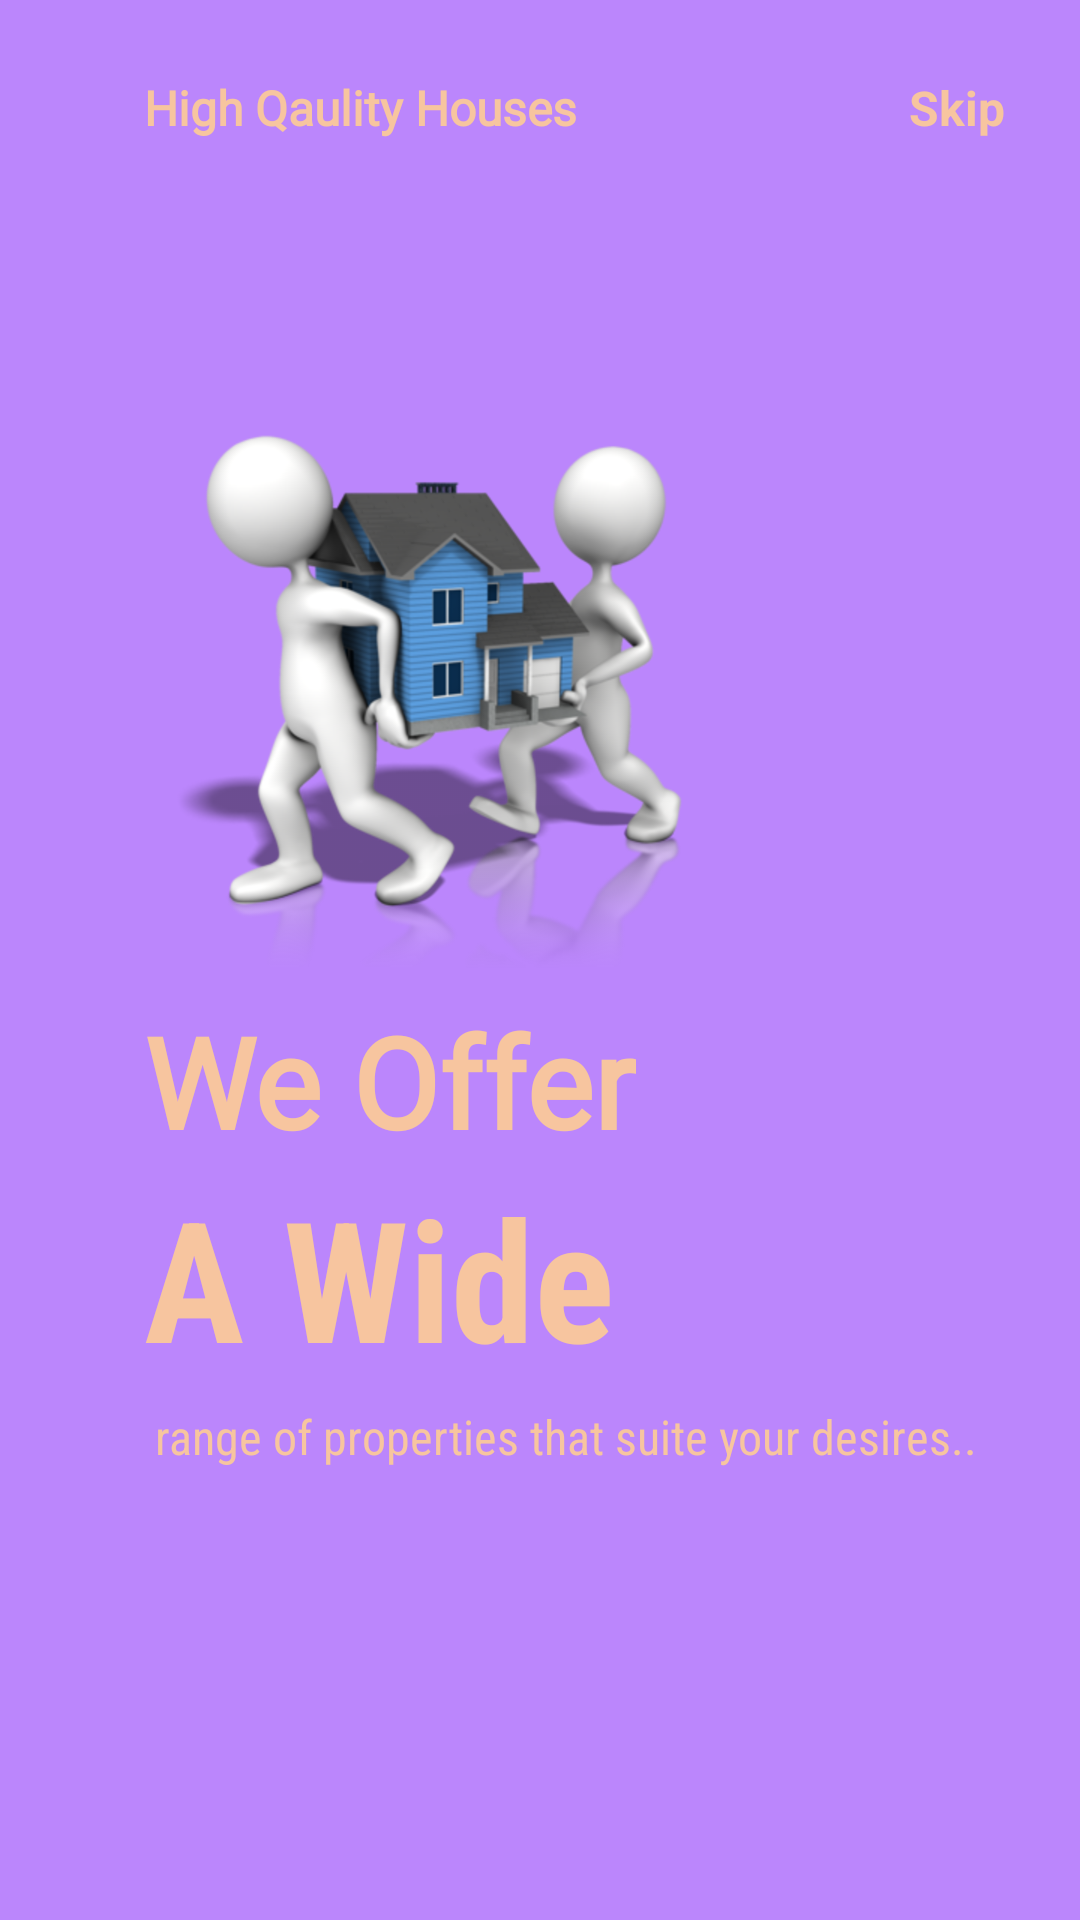

Write the Android layout XML for this screen, with the resource values it uses.
<!-- AndroidManifest.xml: application theme Theme.Wirenti -->
<!-- res/layout/fragment_on_boarding2.xml -->
<?xml version="1.0" encoding="utf-8"?>
<androidx.constraintlayout.widget.ConstraintLayout xmlns:android="http://schemas.android.com/apk/res/android"
    android:layout_width="match_parent"
    android:layout_height="match_parent"
    android:background="@color/purple_200"
    xmlns:app="http://schemas.android.com/apk/res-auto">
    <ImageView
        android:id="@+id/imageView"
        android:layout_width="200dp"
        android:layout_height="200dp"
        android:src="@drawable/ee"
        app:layout_constraintHorizontal_bias=".3"
        app:layout_constraintVertical_bias=".3"
        app:layout_constraintBottom_toBottomOf="parent"
        app:layout_constraintEnd_toEndOf="parent"
        app:layout_constraintStart_toStartOf="parent"
        app:layout_constraintTop_toTopOf="parent"/>

    <TextView
        android:id="@+id/textView"
        android:layout_width="wrap_content"
        android:layout_height="wrap_content"
        android:text="High Qaulity Houses"
        android:fontFamily="@font/gothicbo"
        android:textColor="@color/card3"
        android:textSize="16dp"
        android:textStyle="bold"
        android:layout_marginTop="25dp"
        app:layout_constraintHorizontal_bias="0"
        app:layout_constraintVertical_bias="0"
        app:layout_constraintTop_toTopOf="parent"
        app:layout_constraintStart_toStartOf="@id/imageView"
        app:layout_constraintEnd_toEndOf="parent"
        app:layout_constraintBottom_toTopOf="@id/imageView"/>

    <TextView
        android:id="@+id/skip"
        android:layout_width="wrap_content"
        android:layout_height="wrap_content"
        android:text="Skip"
        android:textColor="@color/card3"
        android:textSize="16dp"
        android:textStyle="bold"
        android:layout_marginRight="25dp"
        app:layout_constraintHorizontal_bias="1"
        app:layout_constraintTop_toTopOf="@id/textView"
        app:layout_constraintStart_toEndOf="@id/textView"
        app:layout_constraintEnd_toEndOf="parent"
        app:layout_constraintBottom_toBottomOf="@id/textView" />


    <TextView
        android:id="@+id/textView2"
        android:layout_width="wrap_content"
        android:layout_height="wrap_content"
        android:text="We Offer"
        android:fontFamily="@font/gothicbo"
        android:textColor="@color/card3"
        android:textSize="42sp"
        android:textStyle="bold"
        android:layout_marginRight="25dp"
        app:layout_constraintHorizontal_bias="0"
        app:layout_constraintVertical_bias="0"
        app:layout_constraintStart_toStartOf="@id/imageView"
        app:layout_constraintEnd_toEndOf="parent"
        app:layout_constraintBottom_toBottomOf="parent"
        app:layout_constraintTop_toBottomOf="@id/imageView" />


    <TextView
        android:id="@+id/textView3"
        android:fontFamily="sans-serif-condensed"
        android:layout_width="wrap_content"
        android:layout_height="wrap_content"
        android:text="A Wide "
        android:textSize="56sp"
        android:layout_marginRight="25dp"
        android:textColor="@color/card3"
        android:textStyle="bold"
        app:layout_constraintHorizontal_bias="0"
        app:layout_constraintVertical_bias="0"
        app:layout_constraintStart_toStartOf="@id/textView2"
        app:layout_constraintEnd_toEndOf="parent"
        app:layout_constraintBottom_toBottomOf="parent"
        app:layout_constraintTop_toBottomOf="@id/textView2" />

    <TextView
        android:id="@+id/textView4"
        android:fontFamily="sans-serif-condensed"
        android:layout_width="wrap_content"
        android:layout_height="wrap_content"
        android:textColor="@color/card3"
        android:text=" range of properties that suite your desires.."
        android:layout_marginRight="25dp"
        android:textSize="16sp"
        android:layout_marginTop="5dp"
        app:layout_constraintHorizontal_bias="0"
        app:layout_constraintWidth_percent=".5"
        app:layout_constraintVertical_bias="0"
        app:layout_constraintHeight_percent=".1"
        app:layout_constraintStart_toStartOf="@id/textView3"
        app:layout_constraintEnd_toEndOf="parent"
        app:layout_constraintBottom_toBottomOf="parent"
        app:layout_constraintTop_toBottomOf="@id/textView3" />


    <ImageView
        android:layout_width="50dp"
        android:layout_height="10dp"
        android:src="@drawable/tab2"
        android:layout_marginLeft="5dp"
        app:layout_constraintHorizontal_bias="0"
        app:layout_constraintVertical_bias=".6"
        app:layout_constraintEnd_toEndOf="parent"
        app:layout_constraintBottom_toBottomOf="parent"
        app:layout_constraintStart_toStartOf="@id/textView4"
        app:layout_constraintTop_toBottomOf="@id/textView4"/>


</androidx.constraintlayout.widget.ConstraintLayout>
<!-- resources referenced by this layout -->
<resources>
  <color name="card3">#f7c59f</color>
  <color name="purple_200">#FFBB86FC</color>
  <!-- drawable ee: png bitmap (drawable-v24, 488100 bytes) -->
  <style name="Theme.Wirenti" parent="Theme.MaterialComponents.DayNight.NoActionBar">
          
          <item name="colorPrimary">@color/purple_500</item>
          <item name="colorPrimaryVariant">@color/purple_700</item>
          <item name="colorOnPrimary">@color/white</item>
          
          <item name="colorSecondary">@color/teal_200</item>
          <item name="colorSecondaryVariant">@color/teal_700</item>
          <item name="colorOnSecondary">@color/black</item>
          
          <item name="android:statusBarColor" tools:targetApi="l">?attr/colorPrimaryVariant</item>
          
          <item name="android:windowDisablePreview">true</item>
      </style>
  <color name="purple_500">#64ddbb</color>
  <color name="purple_700">#FF3700B3</color>
  <color name="white">#FFFFFFFF</color>
  <color name="teal_200">#FF03DAC5</color>
  <color name="teal_700">#FF018786</color>
  <color name="black">#FF000000</color>
</resources>
